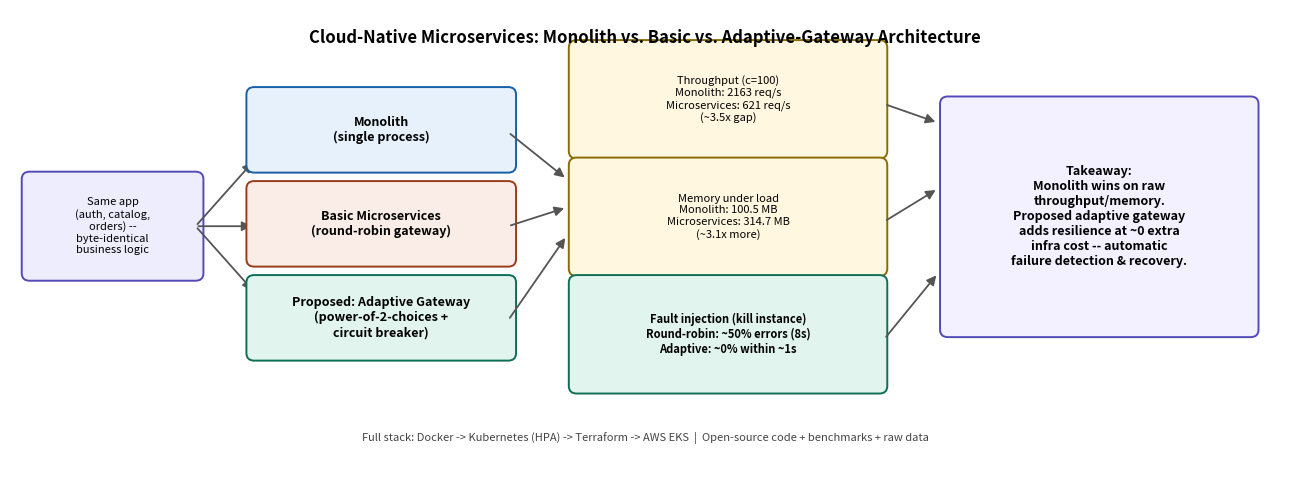

Generate this figure with matplotlib: (Note: this script raises an exception after producing the figure.)
import matplotlib
matplotlib.use('Agg')
import matplotlib.pyplot as plt
import matplotlib.patches as mpatches
from matplotlib.patches import FancyArrowPatch, FancyBboxPatch

fig, ax = plt.subplots(figsize=(13, 5), dpi=300)
ax.set_xlim(0, 13); ax.set_ylim(0, 5); ax.axis('off')

def box(x, y, w, h, text, fc, ec, fontsize=9, bold=False):
    b = FancyBboxPatch((x, y), w, h, boxstyle="round,pad=0.08", linewidth=1.4,
                        edgecolor=ec, facecolor=fc)
    ax.add_patch(b)
    ax.text(x + w/2, y + h/2, text, ha='center', va='center', fontsize=fontsize,
             fontweight='bold' if bold else 'normal', wrap=True)

def arrow(x1, y1, x2, y2, color='#555555'):
    ax.add_patch(FancyArrowPatch((x1, y1), (x2, y2), arrowstyle='-|>', mutation_scale=14,
                                   linewidth=1.3, color=color))

# Title
ax.text(6.5, 4.7, "Cloud-Native Microservices: Monolith vs. Basic vs. Adaptive-Gateway Architecture",
        ha='center', va='center', fontsize=12, fontweight='bold')

# Input
box(0.2, 2.2, 1.7, 1.0, "Same app\n(auth, catalog,\norders) --\nbyte-identical\nbusiness logic", '#EEEDFE', '#534AB7', fontsize=8)

arrow(1.9, 2.7, 2.5, 3.4)
arrow(1.9, 2.7, 2.5, 2.7)
arrow(1.9, 2.7, 2.5, 2.0)

# Three architectures
box(2.5, 3.35, 2.6, 0.75, "Monolith\n(single process)", '#E6F1FB', '#185FA5', fontsize=9, bold=True)
box(2.5, 2.35, 2.6, 0.75, "Basic Microservices\n(round-robin gateway)", '#FAECE7', '#993C1D', fontsize=9, bold=True)
box(2.5, 1.35, 2.6, 0.75, "Proposed: Adaptive Gateway\n(power-of-2-choices +\ncircuit breaker)", '#E1F5EE', '#0F6E56', fontsize=9, bold=True)

arrow(5.1, 3.7, 5.7, 3.2)
arrow(5.1, 2.7, 5.7, 2.9)
arrow(5.1, 1.7, 5.7, 2.6)

# Results panel
box(5.8, 3.5, 3.1, 1.1, "Throughput (c=100)\nMonolith: 2163 req/s\nMicroservices: 621 req/s\n(~3.5x gap)", '#FFF7E0', '#8A6D00', fontsize=8)
box(5.8, 2.25, 3.1, 1.1, "Memory under load\nMonolith: 100.5 MB\nMicroservices: 314.7 MB\n(~3.1x more)", '#FFF7E0', '#8A6D00', fontsize=8)
box(5.8, 1.0, 3.1, 1.1, "Fault injection (kill instance)\nRound-robin: ~50% errors (8s)\nAdaptive: ~0% within ~1s", '#E1F5EE', '#0F6E56', fontsize=8, bold=True)

arrow(8.95, 4.0, 9.5, 3.8)
arrow(8.95, 2.75, 9.5, 3.1)
arrow(8.95, 1.5, 9.5, 2.2)

# Conclusion callout
box(9.6, 1.6, 3.1, 2.4,
    "Takeaway:\nMonolith wins on raw\nthroughput/memory.\nProposed adaptive gateway\nadds resilience at ~0 extra\ninfra cost -- automatic\nfailure detection & recovery.",
    '#F3F0FF', '#534AB7', fontsize=9, bold=True)

# Bottom strip: deployment
ax.text(6.5, 0.45, "Full stack: Docker -> Kubernetes (HPA) -> Terraform -> AWS EKS  |  Open-source code + benchmarks + raw data",
        ha='center', va='center', fontsize=8, style='italic', color='#444444')

fig.tight_layout()
fig.savefig('/home/claude/user_project/cloud_native_microservices_architecture-main/charts/graphical_abstract.png',
            dpi=300, bbox_inches='tight', facecolor='white')
print("Saved graphical_abstract.png")
